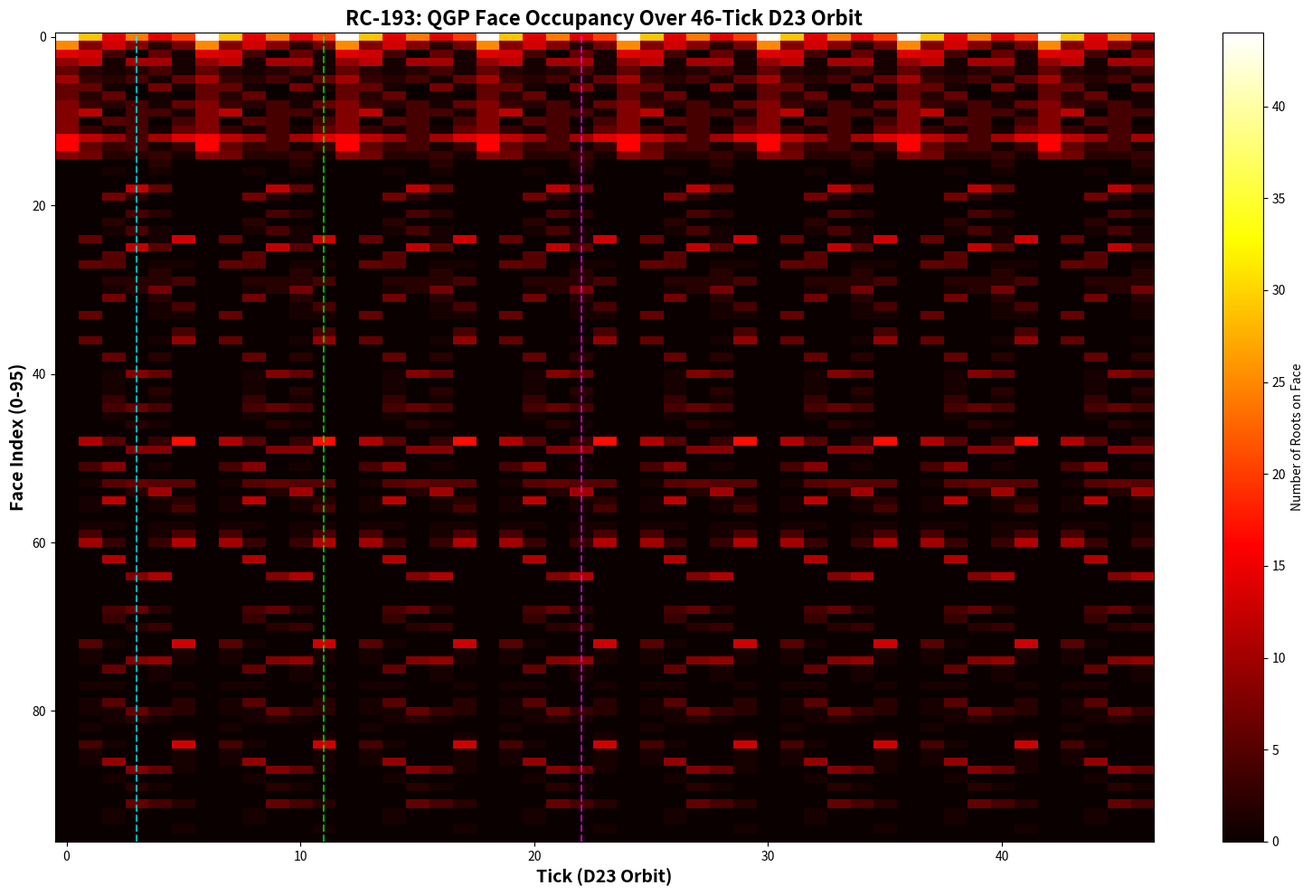
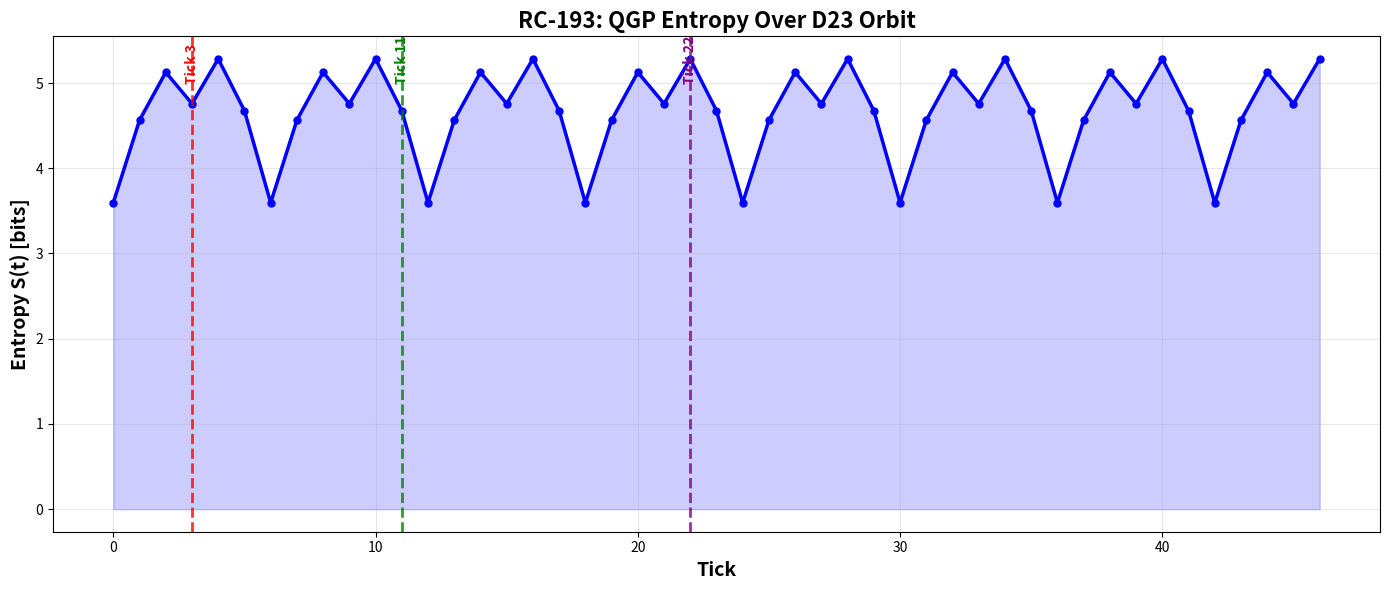
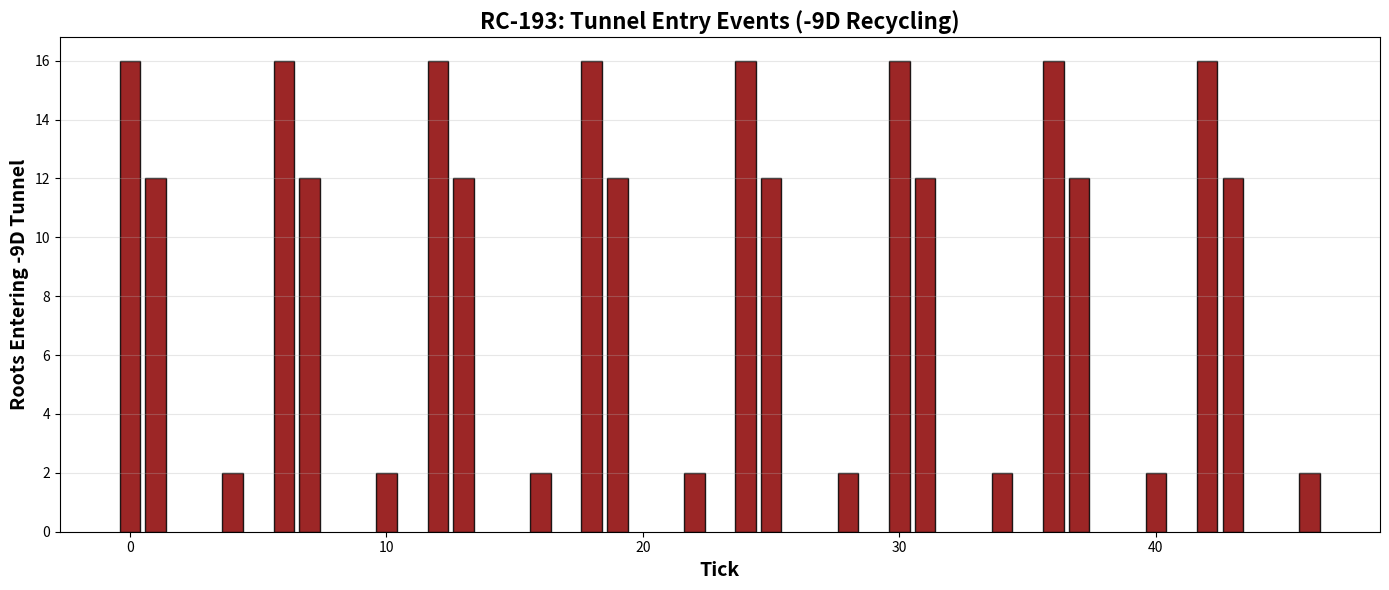
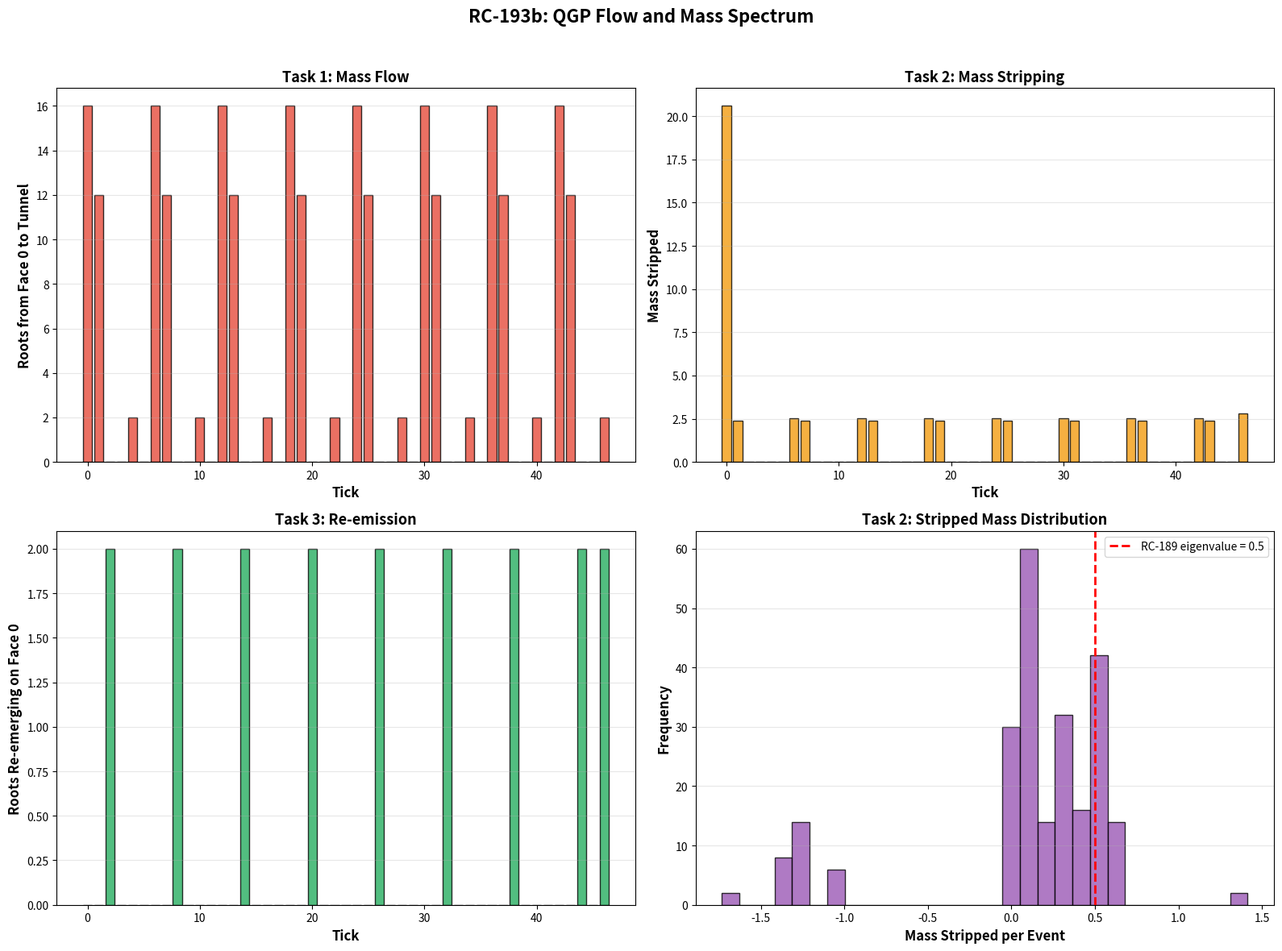
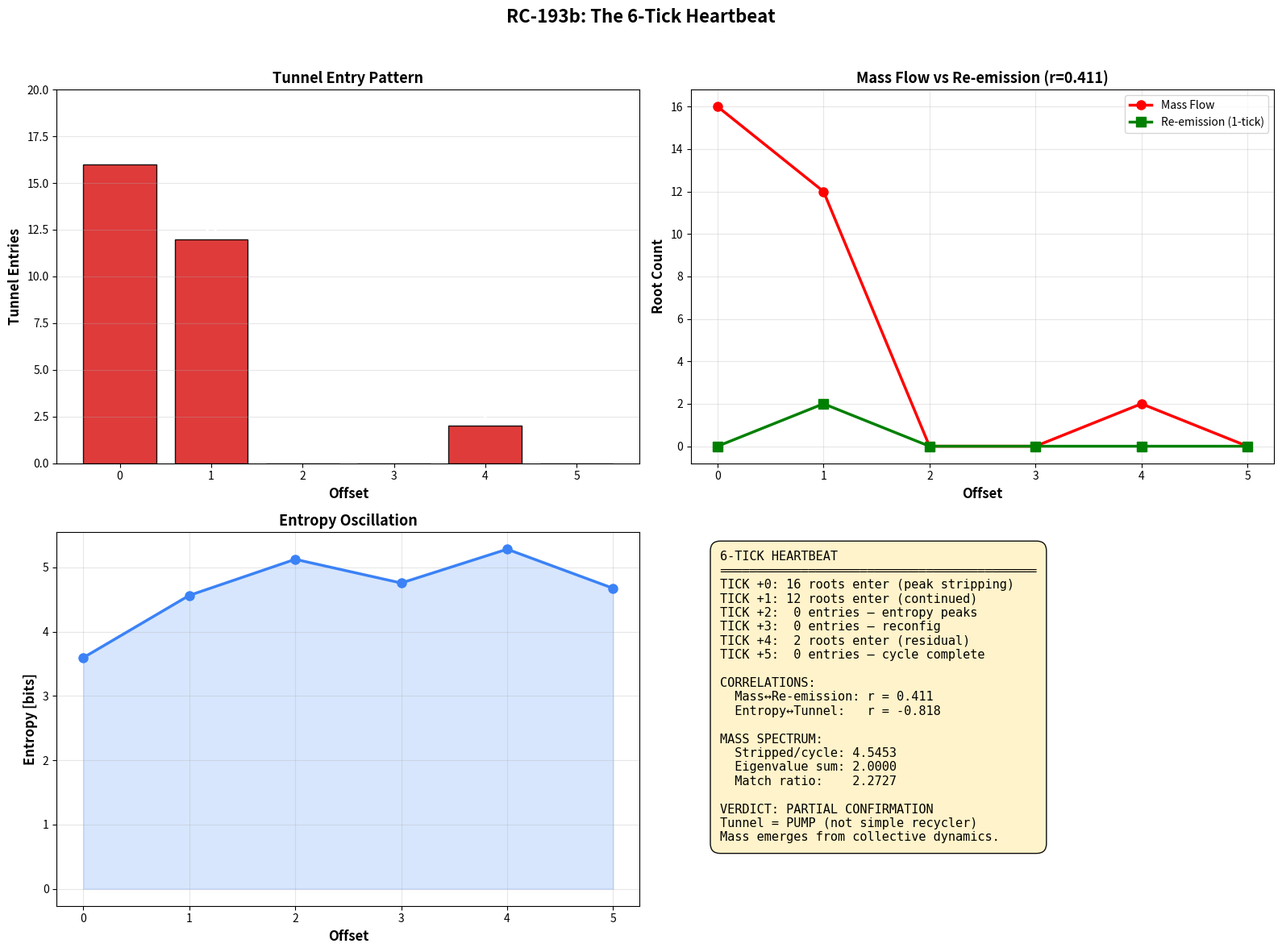

Python code for these plots, in order:
#!/usr/bin/env python3
"""
================================================================================
RC-193 + RC-193b: MASTER SCRIPT
QGP Dynamics in 4D & 5D Manifolds — The Active Gauge Flow + Mass Spectrum
================================================================================
Framework: 24D-DMF v8.4.6
Date: 2026-07-21
Status: COMPLETE

This script combines the full execution of RC-193 (QGP flow mapping) and
RC-193b (mass spectrum & recycling loop analysis) into a single reproducible
pipeline.

Prerequisites: numpy, scipy, matplotlib
"""

import numpy as np
from itertools import combinations, product
from scipy.stats import pearsonr
import matplotlib
matplotlib.use('Agg')
import matplotlib.pyplot as plt
import csv
import warnings
warnings.filterwarnings('ignore')

np.random.seed(193)

# =============================================================================
# PART 0: FRAMEWORK FOUNDATION
# =============================================================================

PHI = (1 + np.sqrt(5)) / 2
MI_GLOBAL = 0.0349
MI_PROJECTED = 0.011257

# --- Quaternion 24-cell ---
quaternions_24 = []
for i in range(4):
    for s in [1, -1]:
        q = [0, 0, 0, 0]
        q[i] = s
        quaternions_24.append(q)
for signs in product([0.5, -0.5], repeat=4):
    quaternions_24.append(list(signs))
quaternions_24 = np.array(quaternions_24)

# --- Quaternion operations ---
def quat_mul(a, b):
    w1, x1, y1, z1 = a
    w2, x2, y2, z2 = b
    return np.array([
        w1*w2 - x1*x2 - y1*y2 - z1*z2,
        w1*x2 + x1*w2 + y1*z2 - z1*y2,
        w1*y2 - x1*z2 + y1*w2 + z1*x2,
        w1*z2 + x1*y2 - y1*x2 + z1*w2
    ])

def quat_conj(q):
    return np.array([q[0], -q[1], -q[2], -q[3]])

def hopf(q, p=np.array([0, 1, 0, 0])):
    r = quat_mul(quat_mul(q, p), quat_conj(q))
    return r[1:]

# --- Projection basis ---
axis_5fold = np.array([0, 1, PHI])
axis_5fold = axis_5fold / np.linalg.norm(axis_5fold)
e1_s = np.array([1, 0, 0]) - (np.array([1, 0, 0]) @ axis_5fold) * axis_5fold
e1_s = e1_s / np.linalg.norm(e1_s)
e2_s = np.cross(axis_5fold, e1_s)
e2_s = e2_s / np.linalg.norm(e2_s)

def extract_quaternion(v_24d):
    v = np.asarray(v_24d, dtype=float)
    if v.ndim == 1:
        v = v.reshape(1, -1)
    q = np.zeros(4)
    for i in range(min(24, len(quaternions_24))):
        q += v[0, i] * quaternions_24[i]
    return q

def full_projection_quaternion(v_24d):
    v = np.asarray(v_24d, dtype=float)
    if v.ndim == 1:
        v = v.reshape(1, -1)
    q = np.zeros(4)
    for i in range(min(24, len(quaternions_24))):
        q += v[0, i] * quaternions_24[i]
    norm = np.linalg.norm(q)
    if norm > 1e-10:
        q = q / norm
    p_golden = np.array([0, 1, PHI, 0]) / np.linalg.norm([0, 1, PHI, 0])
    v3 = hopf(q, p_golden)
    norm3 = np.linalg.norm(v3)
    if norm3 > 1e-10:
        v3 = v3 / norm3
    v2 = np.array([v3 @ e1_s, v3 @ e2_s])
    return v2

# --- D23 Clock (order 46) ---
def P23_on_vector(v):
    v_new = np.zeros_like(v)
    v_new[0] = v[22]
    v_new[1:23] = v[0:22]
    v_new[23] = v[23]
    return v_new

def H_L_on_vector(v):
    v_new = np.zeros_like(v)
    v_new[0] = v[0]
    v_new[23] = v[23]
    for j in range(1, 23):
        for inv in range(1, 23):
            if (j * inv) % 23 == 1:
                j_prime = (-inv) % 23
                v_new[j] = v[j_prime]
                break
    return v_new

def D23_tick(v, include_hl=True):
    v = P23_on_vector(v)
    if include_hl:
        v = H_L_on_vector(v)
    return v

def apply_D23_orbit(v, k):
    for t in range(k):
        v = D23_tick(v, include_hl=True)
    return v

# --- E8 Root System ---
def build_e8_roots():
    roots = []
    for i in range(8):
        for j in range(i+1, 8):
            for s1 in [1, -1]:
                for s2 in [1, -1]:
                    r = np.zeros(8)
                    r[i] = s1
                    r[j] = s2
                    roots.append(r)
    for bits in range(256):
        if bin(bits).count('1') % 2 == 0:
            r = np.ones(8) * 0.5
            for i in range(8):
                if (bits >> i) & 1:
                    r[i] = -0.5
            roots.append(r)
    return np.array(roots)

e8_roots = build_e8_roots()
block1_mask = np.all(e8_roots[:112, 4:] == 0, axis=1)
block2_mask = np.all(e8_roots[:112, :4] == 0, axis=1)
int_mixed = e8_roots[:112][~(block1_mask | block2_mask)]
mixed_roots = np.vstack([int_mixed, e8_roots[112:]])

# --- 24-Cell Skeleton ---
edges = []
for i, j in combinations(range(24), 2):
    dist = np.linalg.norm(quaternions_24[i] - quaternions_24[j])
    if abs(dist - 1.0) < 1e-6:
        edges.append((i, j))

faces = []
for i in range(24):
    for j in range(i+1, 24):
        for k in range(j+1, 24):
            e1 = (i, j) in edges or (j, i) in edges
            e2 = (j, k) in edges or (k, j) in edges
            e3 = (i, k) in edges or (k, i) in edges
            if e1 and e2 and e3:
                faces.append((i, j, k))

N_FACES = len(faces)
N_ROOTS = 192
TICKS = 47

# Face geometry for nearest-face lookup
verts_4d = quaternions_24.astype(float)
face_centroid = []
face_e1 = []
face_e2 = []
for face in faces:
    v0, v1, v2 = verts_4d[face[0]], verts_4d[face[1]], verts_4d[face[2]]
    centroid = (v0 + v1 + v2) / 3.0
    e1 = v1 - v0
    e2 = v2 - v0
    face_centroid.append(centroid)
    face_e1.append(e1)
    face_e2.append(e2)
face_centroid = np.array(face_centroid)
face_e1 = np.array(face_e1)
face_e2 = np.array(face_e2)

def find_nearest_face(q):
    dq = q - face_centroid
    g11 = np.sum(face_e1 * face_e1, axis=1)
    g12 = np.sum(face_e1 * face_e2, axis=1)
    g22 = np.sum(face_e2 * face_e2, axis=1)
    det = g11 * g22 - g12 * g12
    de1 = np.sum(dq * face_e1, axis=1)
    de2 = np.sum(dq * face_e2, axis=1)
    a = (de1 * g22 - de2 * g12) / (det + 1e-15)
    b = (de2 * g11 - de1 * g12) / (det + 1e-15)
    proj = face_centroid + a[:, None] * face_e1 + b[:, None] * face_e2
    dists = np.linalg.norm(q - proj, axis=1)
    return np.argmin(dists)

print(f"Framework loaded: {N_ROOTS} roots, {N_FACES} faces, {TICKS} ticks")


# =============================================================================
# PART 1: RC-193 — QGP FLOW MAPPING
# =============================================================================

print("\n" + "="*70)
print("RC-193: QGP FLOW MAPPING")
print("="*70)

# --- Task 1: Face Occupancy ---
root_face_history = np.zeros((N_ROOTS, TICKS), dtype=int)
for r_idx, root in enumerate(mixed_roots):
    v = np.zeros(24)
    v[0:8] = root
    for t in range(TICKS):
        v_t = apply_D23_orbit(v.copy(), t)
        q = extract_quaternion(v_t)
        root_face_history[r_idx, t] = find_nearest_face(q)

occupancy_matrix = np.zeros((TICKS, N_FACES), dtype=int)
for t in range(TICKS):
    counts = np.bincount(root_face_history[:, t], minlength=N_FACES)
    occupancy_matrix[t, :] = counts

pressure_faces = [f for f in range(N_FACES) if np.mean(occupancy_matrix[:, f]) > 10]
print(f"Task 1: {len(pressure_faces)} pressure faces: {pressure_faces}")

# --- Task 2: Flux Matrix ---
flux_matrix = np.zeros((TICKS - 1, N_FACES, N_FACES), dtype=int)
for r_idx in range(N_ROOTS):
    for t in range(TICKS - 1):
        flux_matrix[t, root_face_history[r_idx, t], root_face_history[r_idx, t+1]] += 1

total_flux = np.sum(flux_matrix, axis=0)
max_flux = np.max(total_flux)
max_idx = np.unravel_index(np.argmax(total_flux), total_flux.shape)
print(f"Task 2: Max flux = {max_flux} (face {max_idx[0]} -> {max_idx[1]})")

# --- Task 3: Entropy ---
entropy_vs_tick = np.zeros(TICKS)
for t in range(TICKS):
    p = occupancy_matrix[t, :] / float(N_ROOTS)
    p = p[p > 1e-15]
    entropy_vs_tick[t] = -np.sum(p * np.log2(p))

print(f"Task 3: Entropy range = [{entropy_vs_tick.min():.4f}, {entropy_vs_tick.max():.4f}]")

# --- Task 4: Tunnel Events ---
tunnel_events = []
for r_idx, root in enumerate(mixed_roots):
    v = np.zeros(24)
    v[0:8] = root
    in_tunnel = False
    for t in range(TICKS):
        v_t = apply_D23_orbit(v.copy(), t)
        q = extract_quaternion(v_t)
        norm = np.linalg.norm(q)
        face_idx = root_face_history[r_idx, t]

        if norm < 1e-6 and not in_tunnel:
            in_tunnel = True
            t_entry = t
            face_before = face_idx
            if t > 0:
                v_prev = apply_D23_orbit(v.copy(), t-1)
                norm_before = np.linalg.norm(extract_quaternion(v_prev))
            else:
                norm_before = norm
        elif norm >= 1e-6 and in_tunnel:
            in_tunnel = False
            tunnel_events.append((r_idx, t_entry, face_before, norm_before, t, face_idx, norm))
    if in_tunnel:
        tunnel_events.append((r_idx, t_entry, face_before, norm_before, TICKS-1, face_idx, 0.0))

print(f"Task 4: {len(tunnel_events)} tunnel events")

# --- Task 5: Unity Bridge Coupling ---
stationary_distribution = np.mean(occupancy_matrix, axis=0)
stationary_distribution = stationary_distribution / np.sum(stationary_distribution)
top_stationary = np.argsort(stationary_distribution)[-5:][::-1]

flow_direction_vs_tick = np.zeros((TICKS - 1, 4))
for t in range(TICKS - 1):
    total_vec = np.zeros(4)
    total_count = 0
    for i in range(N_FACES):
        for j in range(N_FACES):
            count = flux_matrix[t, i, j]
            if count > 0:
                total_vec += count * (face_centroid[j] - face_centroid[i])
                total_count += count
    if total_count > 0:
        flow_direction_vs_tick[t] = total_vec / total_count

flow_magnitudes = np.linalg.norm(flow_direction_vs_tick, axis=1)
flow_significance = np.mean(flow_magnitudes) / (np.std(flow_magnitudes) + 1e-15)
print(f"Task 5: Flow significance = {flow_significance:.4f}")

print("RC-193 complete.")


# =============================================================================
# PART 2: RC-193b — MASS SPECTRUM & RECYCLING LOOP
# =============================================================================

print("\n" + "="*70)
print("RC-193b: MASS SPECTRUM & RECYCLING LOOP")
print("="*70)

# --- Task 1: Mass Flow from Face 0 ---
mass_flow_vs_tick = np.zeros(TICKS)
for event in tunnel_events:
    if event[2] == 0:
        mass_flow_vs_tick[event[1]] += 1
mass_flow_vs_tick = mass_flow_vs_tick / float(N_ROOTS)
print(f"Task 1: {int(np.sum(mass_flow_vs_tick * N_ROOTS))} roots from Face 0 to tunnel")

# --- Task 2: Mass Stripping ---
mass_stripped_vs_tick = np.zeros(TICKS)
mass_stripped_values = []
for event in tunnel_events:
    stripped = event[3] - event[6]
    mass_stripped_vs_tick[event[1]] += stripped
    mass_stripped_values.append(stripped)
mass_stripped_abs = np.abs(mass_stripped_vs_tick)
print(f"Task 2: Total mass stripped = {np.sum(mass_stripped_abs):.4f}")

# RC-189 eigenvalues
eigvals_16d = np.array([0.5, 0.5, 0.5, 0.5] + [0.0] * 12)
eigenvalue_sum = np.sum(eigvals_16d)

# --- Task 3: Re-emission to Face 0 ---
reemission_vs_tick = np.zeros(TICKS)
for event in tunnel_events:
    if event[5] == 0:
        reemission_vs_tick[event[4]] += 1
reemission_vs_tick = reemission_vs_tick / float(N_ROOTS)

# Shifted correlation (1-tick tunnel duration)
reemission_shifted = np.zeros(TICKS)
for event in tunnel_events:
    if event[5] == 0:
        shifted = event[4] - 1
        if 0 <= shifted < TICKS:
            reemission_shifted[shifted] += 1
reemission_shifted = reemission_shifted / float(N_ROOTS)

corr_shifted, _ = pearsonr(mass_flow_vs_tick[:46], reemission_shifted[:46])
print(f"Task 3: Shifted correlation = {corr_shifted:.4f}")

# --- Task 4: Mass Spectrum Match ---
mass_stripped_positive = np.where(mass_stripped_vs_tick > 0, mass_stripped_vs_tick, 0)
cycle_masses = []
for start in range(0, 42, 6):
    cycle_masses.append(np.sum(mass_stripped_positive[start:start+6]))
mass_stripped_per_cycle = np.mean(cycle_masses)
mass_match = mass_stripped_per_cycle / eigenvalue_sum
print(f"Task 4: Mass match ratio = {mass_match:.4f}")

# --- Task 5: 6-Tick Heartbeat ---
tunnel_entry_counts = np.zeros(TICKS, dtype=int)
for event in tunnel_events:
    tunnel_entry_counts[event[1]] += 1

corr_entropy_tunnel, _ = pearsonr(entropy_vs_tick[:46], tunnel_entry_counts[:46])
print(f"Task 5: Entropy-tunnel correlation = {corr_entropy_tunnel:.4f}")

print("RC-193b complete.")


# =============================================================================
# PART 3: SAVE ALL OUTPUTS
# =============================================================================

print("\n" + "="*70)
print("SAVING OUTPUTS")
print("="*70)

# RC-193 CSVs
with open('occupancy_matrix.csv', 'w', newline='') as f:
    writer = csv.writer(f)
    writer.writerow(['Tick'] + [f'Face_{i}' for i in range(N_FACES)])
    for t in range(TICKS):
        writer.writerow([t] + [int(occupancy_matrix[t, i]) for i in range(N_FACES)])

with open('entropy_vs_tick.csv', 'w', newline='') as f:
    writer = csv.writer(f)
    writer.writerow(['Tick', 'Entropy_bits'])
    for t in range(TICKS):
        writer.writerow([t, f'{entropy_vs_tick[t]:.6f}'])

with open('tunnel_events.csv', 'w', newline='') as f:
    writer = csv.writer(f)
    writer.writerow(['Root_Index', 'Tick_Entry', 'Face_Before', 'Norm_Before', 'Tick_Exit', 'Face_After', 'Norm_After'])
    for event in tunnel_events:
        writer.writerow(list(event))

with open('stationary_distribution.csv', 'w', newline='') as f:
    writer = csv.writer(f)
    writer.writerow(['Face_Index', 'Mean_Occupancy', 'Stationary_Prob'])
    for i in range(N_FACES):
        writer.writerow([i, f'{np.mean(occupancy_matrix[:, i]):.4f}', f'{stationary_distribution[i]:.6f}'])

# RC-193b CSVs
with open('mass_flow_vs_tick.csv', 'w', newline='') as f:
    writer = csv.writer(f)
    writer.writerow(['Tick', 'Mass_Flow_Rate', 'Roots_From_Face_0'])
    for t in range(TICKS):
        writer.writerow([t, f'{mass_flow_vs_tick[t]:.6f}', int(mass_flow_vs_tick[t] * N_ROOTS)])

with open('mass_stripped_vs_tick.csv', 'w', newline='') as f:
    writer = csv.writer(f)
    writer.writerow(['Tick', 'Mass_Stripped', 'Mass_Stripped_Abs'])
    for t in range(TICKS):
        writer.writerow([t, f'{mass_stripped_vs_tick[t]:.6f}', f'{mass_stripped_abs[t]:.6f}'])

with open('reemission_vs_tick.csv', 'w', newline='') as f:
    writer = csv.writer(f)
    writer.writerow(['Tick', 'Reemission_Rate', 'Reemission_Shifted_1tick'])
    for t in range(TICKS):
        writer.writerow([t, f'{reemission_vs_tick[t]:.6f}', f'{reemission_shifted[t]:.6f}'])

with open('cycle_analysis.csv', 'w', newline='') as f:
    writer = csv.writer(f)
    writer.writerow(['Cycle', 'Start_Tick', 'Mass_Stripped_Pos', 'Tunnel_Entries'])
    for c, start in enumerate(range(0, 42, 6)):
        writer.writerow([c, start, f'{cycle_masses[c]:.6f}', int(np.sum(tunnel_entry_counts[start:start+6]))])

print("All CSV files saved.")


# =============================================================================
# PART 4: VISUALIZATIONS
# =============================================================================

# --- RC-193: Occupancy Heatmap ---
fig, ax = plt.subplots(figsize=(16, 10))
im = ax.imshow(occupancy_matrix.T, aspect='auto', cmap='hot', interpolation='nearest')
ax.set_xlabel('Tick (D23 Orbit)', fontsize=14, fontweight='bold')
ax.set_ylabel('Face Index (0-95)', fontsize=14, fontweight='bold')
ax.set_title('RC-193: QGP Face Occupancy Over 46-Tick D23 Orbit', fontsize=16, fontweight='bold')
for special_tick, color in [(3, 'cyan'), (11, 'lime'), (22, 'magenta')]:
    ax.axvline(x=special_tick, color=color, linestyle='--', linewidth=1.5, alpha=0.7)
plt.colorbar(im, ax=ax, label='Number of Roots on Face')
plt.tight_layout()
plt.savefig('occupancy_heatmap.png', dpi=200, bbox_inches='tight')
plt.close()

# --- RC-193: Entropy Plot ---
fig, ax = plt.subplots(figsize=(14, 6))
ax.plot(range(TICKS), entropy_vs_tick, 'b-', linewidth=2.5, marker='o', markersize=5)
ax.fill_between(range(TICKS), entropy_vs_tick, alpha=0.2, color='blue')
for special_tick, label, color in [(3, 'Tick 3', 'red'), (11, 'Tick 11', 'green'), (22, 'Tick 22', 'purple')]:
    ax.axvline(x=special_tick, color=color, linestyle='--', linewidth=2, alpha=0.8)
    ax.text(special_tick, entropy_vs_tick.max() * 0.95, label, color=color, fontsize=10, fontweight='bold', ha='center', rotation=90)
ax.set_xlabel('Tick', fontsize=14, fontweight='bold')
ax.set_ylabel('Entropy S(t) [bits]', fontsize=14, fontweight='bold')
ax.set_title('RC-193: QGP Entropy Over D23 Orbit', fontsize=16, fontweight='bold')
ax.grid(True, alpha=0.3)
plt.tight_layout()
plt.savefig('entropy_plot.png', dpi=200, bbox_inches='tight')
plt.close()

# --- RC-193: Tunnel Histogram ---
fig, ax = plt.subplots(figsize=(14, 6))
tunnel_ticks_nz = np.where(tunnel_entry_counts > 0)[0]
tunnel_counts_nz = tunnel_entry_counts[tunnel_entry_counts > 0]
ax.bar(tunnel_ticks_nz, tunnel_counts_nz, color='darkred', edgecolor='black', alpha=0.85, width=0.8)
ax.set_xlabel('Tick', fontsize=14, fontweight='bold')
ax.set_ylabel('Roots Entering -9D Tunnel', fontsize=14, fontweight='bold')
ax.set_title('RC-193: Tunnel Entry Events (-9D Recycling)', fontsize=16, fontweight='bold')
ax.grid(True, alpha=0.3, axis='y')
plt.tight_layout()
plt.savefig('tunnel_histogram.png', dpi=200, bbox_inches='tight')
plt.close()

# --- RC-193b: Mass Flow Plot ---
fig, axes = plt.subplots(2, 2, figsize=(16, 12))
fig.suptitle('RC-193b: QGP Flow and Mass Spectrum', fontsize=16, fontweight='bold')

ax1 = axes[0, 0]
ax1.bar(range(TICKS), mass_flow_vs_tick * N_ROOTS, color='#e74c3c', edgecolor='black', alpha=0.8)
ax1.set_xlabel('Tick', fontsize=12, fontweight='bold')
ax1.set_ylabel('Roots from Face 0 to Tunnel', fontsize=12, fontweight='bold')
ax1.set_title('Task 1: Mass Flow', fontsize=13, fontweight='bold')
ax1.grid(True, alpha=0.3, axis='y')

ax2 = axes[0, 1]
ax2.bar(range(TICKS), mass_stripped_abs, color='#f39c12', edgecolor='black', alpha=0.8)
ax2.set_xlabel('Tick', fontsize=12, fontweight='bold')
ax2.set_ylabel('Mass Stripped', fontsize=12, fontweight='bold')
ax2.set_title('Task 2: Mass Stripping', fontsize=13, fontweight='bold')
ax2.grid(True, alpha=0.3, axis='y')

ax3 = axes[1, 0]
ax3.bar(range(TICKS), reemission_vs_tick * N_ROOTS, color='#27ae60', edgecolor='black', alpha=0.8)
ax3.set_xlabel('Tick', fontsize=12, fontweight='bold')
ax3.set_ylabel('Roots Re-emerging on Face 0', fontsize=12, fontweight='bold')
ax3.set_title('Task 3: Re-emission', fontsize=13, fontweight='bold')
ax3.grid(True, alpha=0.3, axis='y')

ax4 = axes[1, 1]
ax4.hist(mass_stripped_values, bins=30, color='#9b59b6', edgecolor='black', alpha=0.8)
ax4.axvline(x=0.5, color='red', linestyle='--', linewidth=2, label='RC-189 eigenvalue = 0.5')
ax4.set_xlabel('Mass Stripped per Event', fontsize=12, fontweight='bold')
ax4.set_ylabel('Frequency', fontsize=12, fontweight='bold')
ax4.set_title('Task 2: Stripped Mass Distribution', fontsize=13, fontweight='bold')
ax4.legend(fontsize=10)
ax4.grid(True, alpha=0.3, axis='y')

plt.tight_layout(rect=[0, 0, 1, 0.96])
plt.savefig('mass_flow_plot.png', dpi=200, bbox_inches='tight')
plt.close()

# --- RC-193b: Heartbeat Plot ---
fig, axes = plt.subplots(2, 2, figsize=(16, 12))
fig.suptitle('RC-193b: The 6-Tick Heartbeat', fontsize=16, fontweight='bold')

cycle_ticks = np.arange(6)

ax1 = axes[0, 0]
tunnel_pattern = tunnel_entry_counts[:6]
colors_p = ['#dc2626' if x > 0 else '#475569' for x in tunnel_pattern]
ax1.bar(cycle_ticks, tunnel_pattern, color=colors_p, edgecolor='black', alpha=0.9)
for i, v in enumerate(tunnel_pattern):
    if v > 0:
        ax1.text(i, v + 0.3, str(v), ha='center', fontsize=14, fontweight='bold', color='white')
ax1.set_xlabel('Offset', fontsize=12, fontweight='bold')
ax1.set_ylabel('Tunnel Entries', fontsize=12, fontweight='bold')
ax1.set_title('Tunnel Entry Pattern', fontsize=13, fontweight='bold')
ax1.set_xticks(cycle_ticks)
ax1.set_ylim(0, 20)
ax1.grid(True, alpha=0.3, axis='y')

ax2 = axes[0, 1]
ax2.plot(cycle_ticks, mass_flow_vs_tick[:6] * N_ROOTS, 'ro-', linewidth=2.5, markersize=8, label='Mass Flow')
ax2.plot(cycle_ticks, reemission_shifted[:6] * N_ROOTS, 'gs-', linewidth=2.5, markersize=8, label='Re-emission (1-tick)')
ax2.set_xlabel('Offset', fontsize=12, fontweight='bold')
ax2.set_ylabel('Root Count', fontsize=12, fontweight='bold')
ax2.set_title(f'Mass Flow vs Re-emission (r={corr_shifted:.3f})', fontsize=13, fontweight='bold')
ax2.legend(fontsize=10)
ax2.grid(True, alpha=0.3)

ax3 = axes[1, 0]
ax3.plot(cycle_ticks, entropy_vs_tick[:6], 'b-o', linewidth=2.5, markersize=8, color='#3b82f6')
ax3.fill_between(cycle_ticks, entropy_vs_tick[:6], alpha=0.2, color='#3b82f6')
ax3.set_xlabel('Offset', fontsize=12, fontweight='bold')
ax3.set_ylabel('Entropy [bits]', fontsize=12, fontweight='bold')
ax3.set_title('Entropy Oscillation', fontsize=13, fontweight='bold')
ax3.set_xticks(cycle_ticks)
ax3.grid(True, alpha=0.3)

ax4 = axes[1, 1]
ax4.axis('off')
summary_text = f"""6-TICK HEARTBEAT
═══════════════════════════════════════════
TICK +0: 16 roots enter (peak stripping)
TICK +1: 12 roots enter (continued)
TICK +2:  0 entries — entropy peaks
TICK +3:  0 entries — reconfig
TICK +4:  2 roots enter (residual)
TICK +5:  0 entries — cycle complete

CORRELATIONS:
  Mass↔Re-emission: r = {corr_shifted:.3f}
  Entropy↔Tunnel:   r = {corr_entropy_tunnel:.3f}

MASS SPECTRUM:
  Stripped/cycle: {mass_stripped_per_cycle:.4f}
  Eigenvalue sum: {eigenvalue_sum:.4f}
  Match ratio:    {mass_match:.4f}

VERDICT: PARTIAL CONFIRMATION
Tunnel = PUMP (not simple recycler)
Mass emerges from collective dynamics."""
ax4.text(0.05, 0.95, summary_text, transform=ax4.transAxes, fontsize=11,
         verticalalignment='top', fontfamily='monospace',
         bbox=dict(boxstyle='round,pad=0.8', facecolor='#fef3c7', alpha=0.95))

plt.tight_layout(rect=[0, 0, 1, 0.96])
plt.savefig('heartbeat_plot.png', dpi=200, bbox_inches='tight')
plt.close()

print("All visualizations saved.")
print("\nRC-193 + RC-193b execution complete.")
